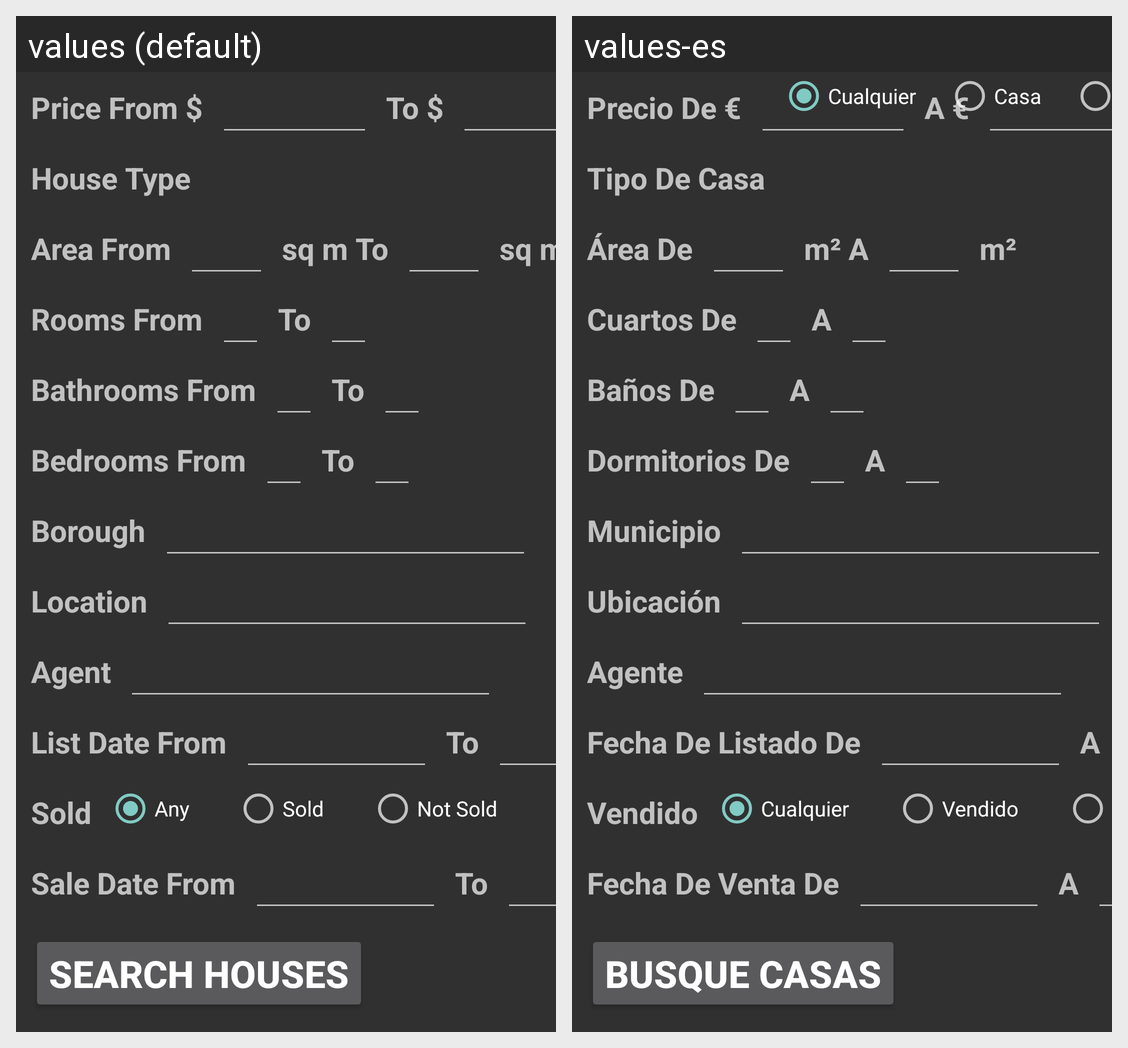

Strings drawn on this Android screen and how each of the app's shown locales translates them:
Android screen res/layout/search_houses_fragment.xml rendered under 2 locales, left to right: values (default), values-es. Device: Nexus 5 (rendered at 1080×1920; each locale shown at half size, 540×960, under a caption strip naming it); theme Theme.Design.NoActionBar.
Strings drawn on this screen, with the default value and each locale's value (text and hints the layout hard-codes, and strings that could not be matched under every locale, appear in the picture but are not listed):

price_from_
  values: Price From $
  values-es: Precio De €

to_dollars
  values: To $
  values-es: A €

house_type
  values: House Type
  values-es: Tipo De Casa

any
  values: Any
  values-es: Cualquier

area_from
  values: Area From
  values-es: Área De

sq_m_to
  values: sq m To
  values-es: m² A

sq_m
  values: sq m
  values-es: m²

rooms_from
  values: Rooms From
  values-es: Cuartos De

to
  values: To
  values-es: A

bathrooms_from
  values: Bathrooms From
  values-es: Baños De

bedrooms_from
  values: Bedrooms From
  values-es: Dormitorios De

borough
  values: Borough
  values-es: Municipio

location
  values: Location
  values-es: Ubicación

agent
  values: Agent
  values-es: Agente

list_date_from
  values: List Date From
  values-es: Fecha De Listado De

sold
  values: Sold
  values-es: Vendido

sale_date_from
  values: Sale Date From
  values-es: Fecha De Venta De

search_houses
  values: Search Houses
  values-es: Busque Casas
